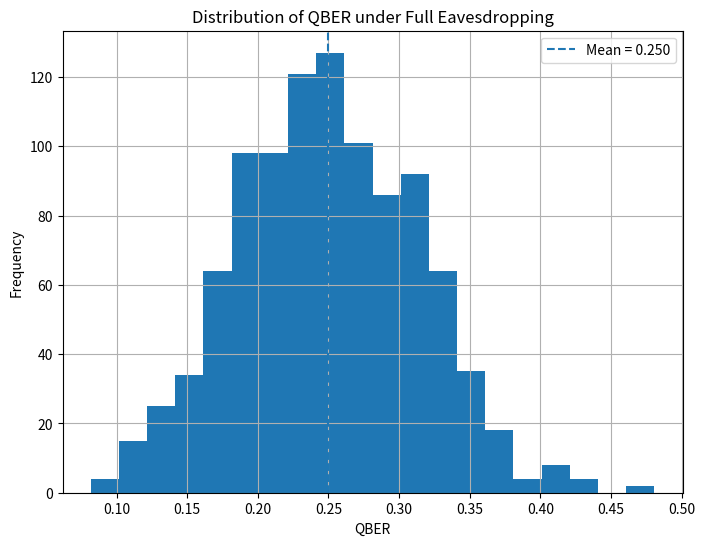

Write the Python code that produced this figure.
import random
import numpy as np
import matplotlib.pyplot as plt

n = 100
trials = 1000

qber_values = []

for _ in range(trials):

    alice_bits = [random.randint(0,1) for _ in range(n)]
    alice_bases = [random.choice(['+','x']) for _ in range(n)]

    bob_bases = [random.choice(['+','x']) for _ in range(n)]

    bob_results = []

    for i in range(n):

        # Eve attacks EVERY qubit
        eve_basis = random.choice(['+','x'])

        if eve_basis == alice_bases[i]:
            transmitted_bit = alice_bits[i]
        else:
            transmitted_bit = random.randint(0,1)

        transmitted_basis = eve_basis

        if bob_bases[i] == transmitted_basis:
            bob_results.append(transmitted_bit)
        else:
            bob_results.append(random.randint(0,1))

    alice_key = []
    bob_key = []

    for i in range(n):

        if alice_bases[i] == bob_bases[i]:

            alice_key.append(alice_bits[i])
            bob_key.append(bob_results[i])

    if len(alice_key) > 0:

        errors = sum(
            a != b
            for a, b in zip(alice_key, bob_key)
        )

        qber = errors / len(alice_key)

        qber_values.append(qber)

print("Mean QBER =", np.mean(qber_values))
print("Std Dev =", np.std(qber_values))

plt.figure(figsize=(8,6))

plt.hist(qber_values,bins=20)

plt.axvline(
    np.mean(qber_values),linestyle='--',label=f"Mean = {np.mean(qber_values):.3f}")

plt.xlabel("QBER")
plt.ylabel("Frequency")
plt.title("Distribution of QBER under Full Eavesdropping")
plt.legend()
plt.grid(True)

plt.show()
